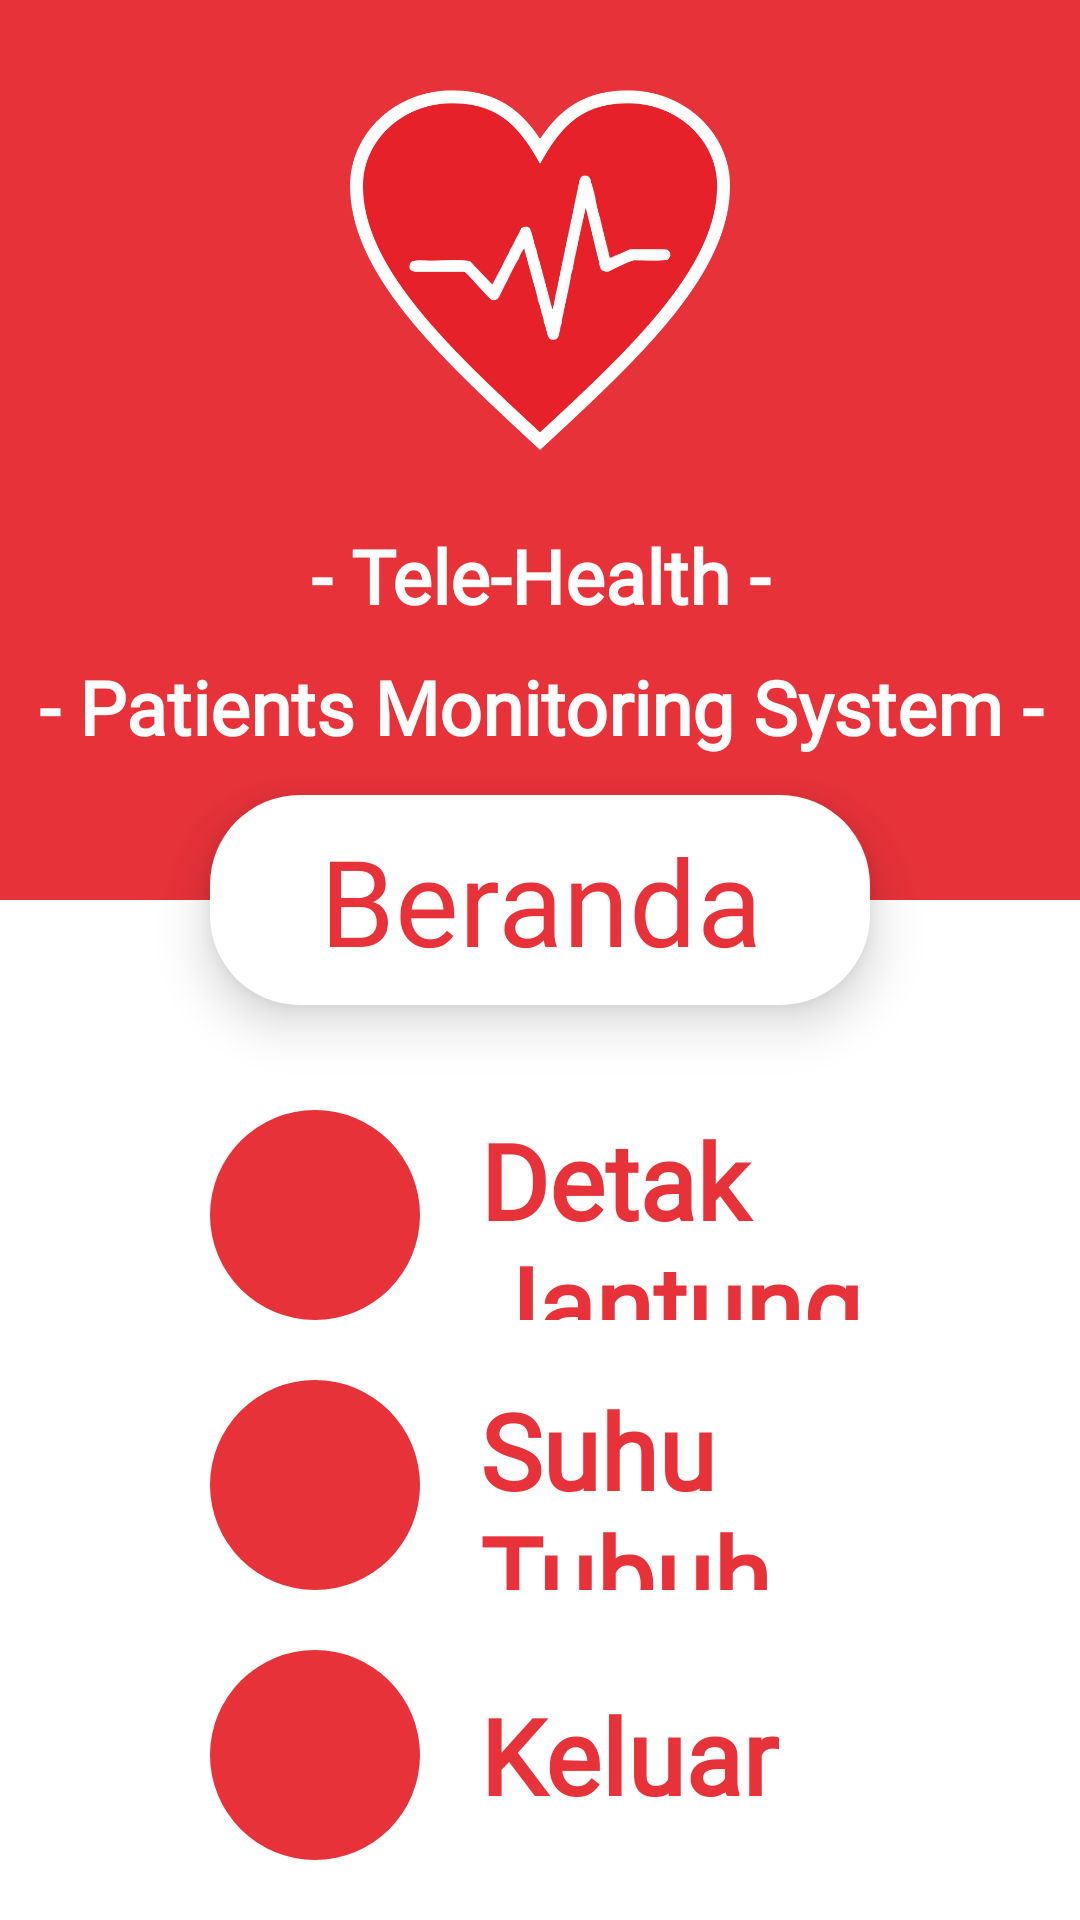

Reconstruct the res/layout file that produces this screen, plus the resources it refers to.
<!-- AndroidManifest.xml: application theme NoTitle -->
<!-- res/layout/activity_beranda.xml -->
<?xml version="1.0" encoding="utf-8"?>

<RelativeLayout
    xmlns:android="http://schemas.android.com/apk/res/android"
    android:layout_width="match_parent"
    android:layout_height="match_parent"
    android:background="@color/putih">
    <LinearLayout
        android:layout_width="match_parent"
        android:layout_height="70dp"
        android:orientation="vertical"
        android:background="@drawable/kotak1"
        android:layout_marginRight="70dp"
        android:layout_marginLeft="70dp"
        android:layout_marginTop="265dp"
        android:elevation="10dp">
        <TextView
            android:layout_width="match_parent"
            android:layout_height="match_parent"
            android:fontFamily="@font/porkys"
            android:gravity="center"
            android:textSize="40sp"
            android:text="@string/judul"
            android:textColor="@color/colorPrimary"/>
    </LinearLayout>
    <LinearLayout
        android:layout_width="match_parent"
        android:layout_height="match_parent"
        android:orientation="vertical">
        <LinearLayout
            android:orientation="vertical"
            android:layout_width="match_parent"
            android:layout_height="300dp"
            android:background="@color/colorPrimary">
            <ImageView
                android:layout_width="match_parent"
                android:layout_height="120dp"
                android:layout_marginTop="30dp"
                android:src="@mipmap/logo1"/>
            <TextView
                android:layout_width="match_parent"
                android:layout_height="wrap_content"
                android:text="@string/ttl1"
                android:gravity="center"
                android:textStyle="bold"
                android:layout_marginTop="25dp"
                android:fontFamily="@font/theunseen"
                android:textColor="@color/putih"
                android:textSize="25sp"/>
            <TextView
                android:layout_width="match_parent"
                android:layout_height="wrap_content"
                android:text="@string/ttl2"
                android:gravity="center"
                android:textStyle="bold"
                android:layout_marginTop="10dp"
                android:fontFamily="@font/theunseen"
                android:textColor="@color/putih"
                android:textSize="25sp"/>
        </LinearLayout>
        <LinearLayout
            android:layout_width="match_parent"
            android:layout_height="match_parent"
            android:orientation="horizontal"
            android:layout_marginTop="70dp"
            android:paddingStart="70dp"
            android:paddingEnd="10dp">
            <LinearLayout
                android:layout_width="wrap_content"
                android:layout_height="match_parent"
                android:orientation="vertical"
                android:paddingBottom="10dp">
                <View
                    android:id="@+id/tblHB"
                    android:foreground="@mipmap/icon_hb3"
                    android:background="@drawable/tombol2"
                    android:clickable="true"
                    android:layout_width="70dp"
                    android:layout_height="70dp"
                    android:focusable="true" />
                <View
                    android:id="@+id/tblSUHU"
                    android:clickable="true"
                    android:foreground="@mipmap/icon_suhu3"
                    android:background="@drawable/tombol2"
                    android:layout_marginTop="20dp"
                    android:layout_width="70dp"
                    android:layout_height="70dp"
                    android:focusable="true" />
                <View
                    android:id="@+id/tblKELUAR"
                    android:clickable="true"
                    android:foreground="@mipmap/icon_keluar3"
                    android:background="@drawable/tombol2"
                    android:layout_marginTop="20dp"
                    android:layout_width="70dp"
                    android:layout_height="70dp"
                    android:focusable="true" />
            </LinearLayout>
            <LinearLayout
                android:layout_width="wrap_content"
                android:layout_height="match_parent"
                android:orientation="vertical"
                android:layout_marginStart="20dp"
                android:layout_marginEnd="10dp"
                android:paddingBottom="10dp">
                <TextView
                    android:layout_width="match_parent"
                    android:layout_height="70dp"
                    android:textStyle="bold"
                    android:textSize="35sp"
                    android:fontFamily="@font/theunseen"
                    android:gravity="center|left"
                    android:textColor="@color/colorPrimary"
                    android:text="@string/dj"/>
                <TextView
                    android:layout_width="match_parent"
                    android:layout_height="70dp"
                    android:layout_marginTop="20dp"
                    android:gravity="center|left"
                    android:textStyle="bold"
                    android:textSize="35sp"
                    android:fontFamily="@font/theunseen"
                    android:textColor="@color/colorPrimary"
                    android:text="@string/sb"/>
                <TextView
                    android:layout_width="match_parent"
                    android:layout_marginTop="20dp"
                    android:layout_height="70dp"
                    android:gravity="center|left"
                    android:textStyle="bold"
                    android:textSize="35sp"
                    android:fontFamily="@font/theunseen"
                    android:textColor="@color/colorPrimary"
                    android:text="@string/kl"/>
            </LinearLayout>
        </LinearLayout>
    </LinearLayout>
</RelativeLayout>
<!-- resources referenced by this layout -->
<resources>
  <color name="colorPrimary">#e73239</color>
  <color name="putih">#fff</color>
  <!-- drawable kotak1 (drawable) -->
  <?xml version="1.0" encoding="utf-8"?>
      <shape xmlns:android="http://schemas.android.com/apk/res/android" android:shape="rectangle">
      <solid android:color="@color/putih"/>
      <corners android:radius="30dp"/>
      </shape>
  <!-- drawable tombol2 (drawable) -->
  <?xml version="1.0" encoding="utf-8"?>
  <shape xmlns:android="http://schemas.android.com/apk/res/android" android:shape="oval">
      <solid android:color="@color/google_red"/>
      <corners android:radius="100px"/>
  </shape>
  <!-- mipmap icon_hb3: png bitmap (mipmap-hdpi, 25811 bytes) -->
  <!-- mipmap icon_keluar3: png bitmap (mipmap-hdpi, 16809 bytes) -->
  <!-- mipmap icon_suhu3: png bitmap (mipmap-hdpi, 18032 bytes) -->
  <!-- mipmap logo1: png bitmap (mipmap-xxhdpi, 47825 bytes) -->
  <string name="dj">Detak Jantung</string>
  <string name="judul">Beranda</string>
  <string name="kl">Keluar</string>
  <string name="sb">Suhu Tubuh</string>
  <string name="ttl1">- Tele-Health -</string>
  <string name="ttl2">- Patients Monitoring System -</string>
  <style name="NoTitle" parent="Theme.AppCompat.Light.NoActionBar">
      <item name="colorPrimary">@color/colorPrimary</item>
      <item name="colorPrimaryDark">@color/colorPrimaryDark</item>
      <item name="colorAccent">@color/colorAccent</item>
      </style>
  <color name="google_red">#EA4335</color>
  <color name="colorPrimaryDark">#c12d31</color>
  <color name="colorAccent">#D81B60</color>
</resources>
